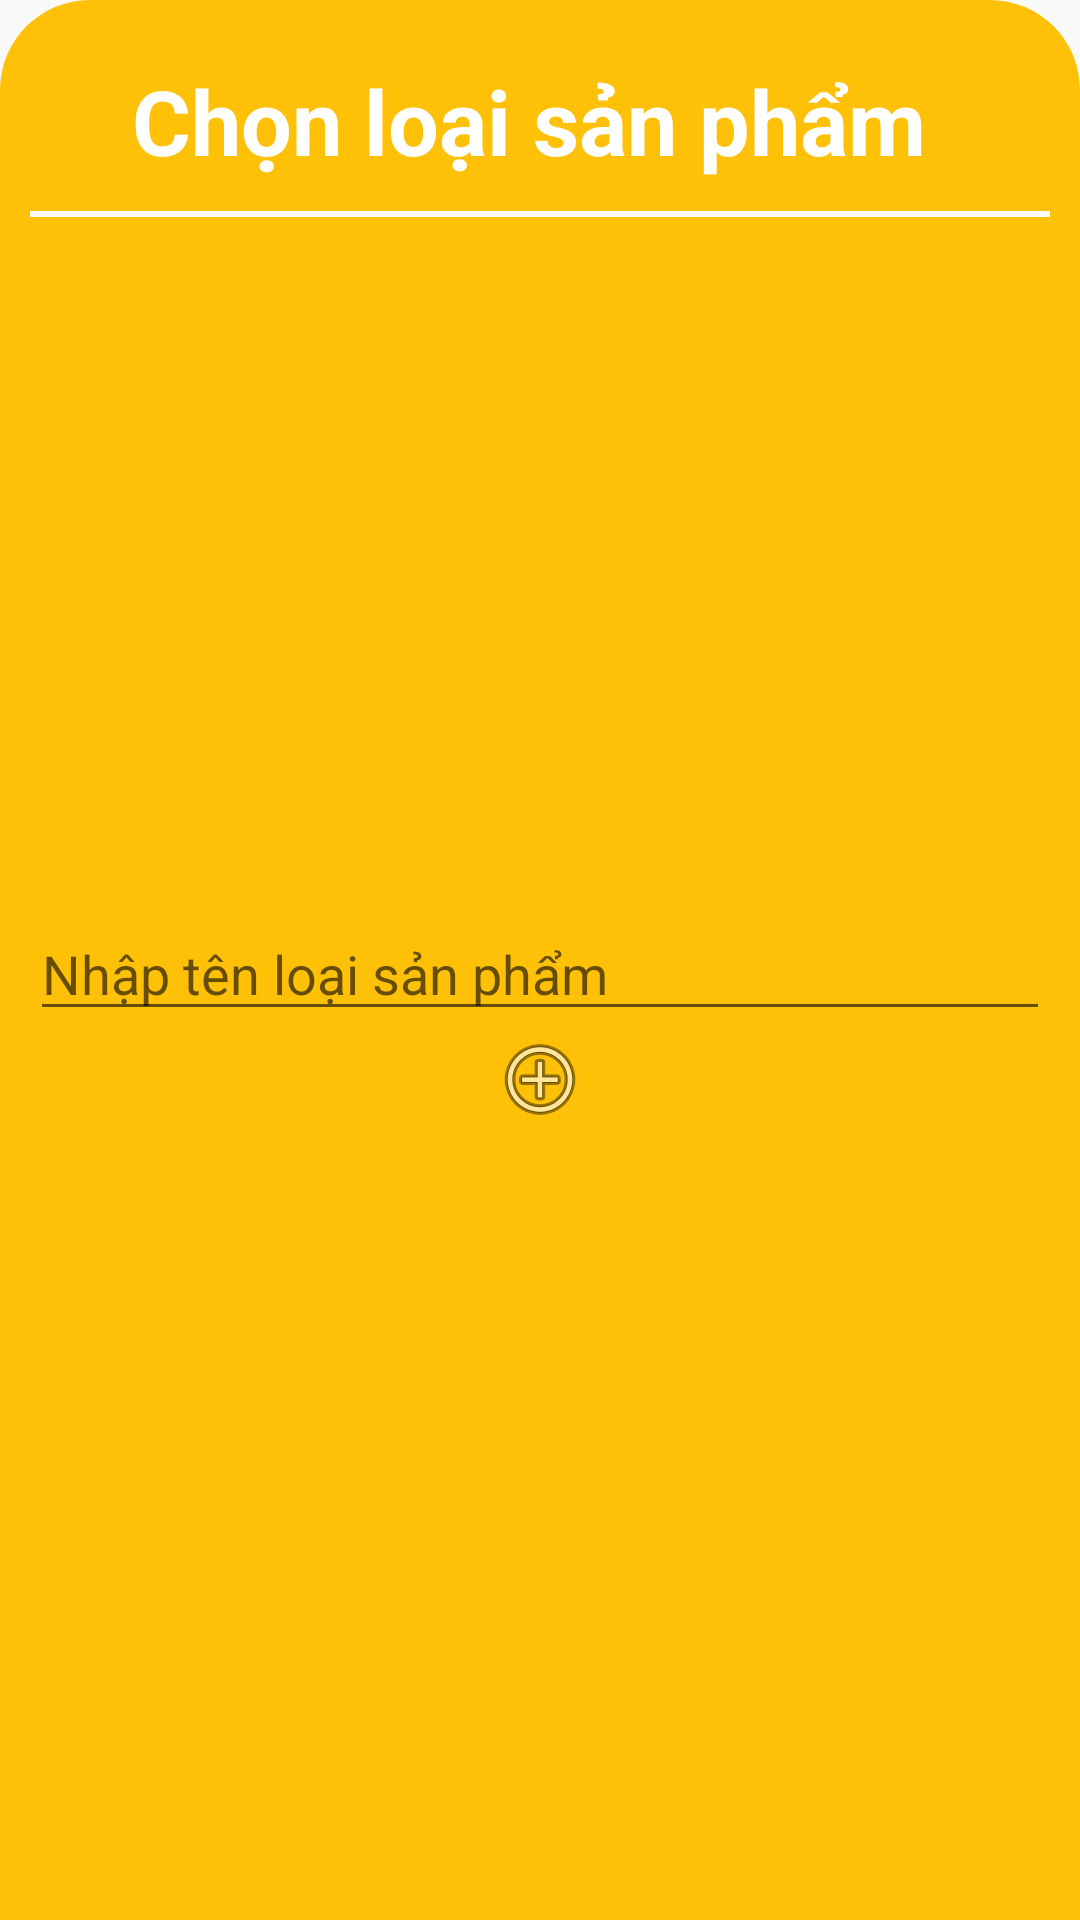

The Android layout XML behind this screen, and the referenced resources:
<!-- AndroidManifest.xml: application theme Theme.DuAnXuong_QuanLyKhoHang -->
<!-- res/layout/dialog_them_loaihang.xml -->
<?xml version="1.0" encoding="utf-8"?>
<LinearLayout xmlns:android="http://schemas.android.com/apk/res/android"
    android:layout_width="match_parent"
    android:layout_height="wrap_content"
    android:background="@drawable/background_title_dialog_"
    android:orientation="vertical"
    android:padding="10dp">

    <TextView
        android:layout_width="match_parent"
        android:layout_height="wrap_content"
        android:gravity="center"
        android:padding="10dp"
        android:text="Chọn loại sản phẩm "
        android:textColor="@color/white"
        android:textSize="30dp"
        android:textStyle="bold" />

    <TextView
        android:layout_width="match_parent"
        android:layout_height="2dp"
        android:background="#FFFFFF" />

    <ListView
        android:id="@+id/lis_loaiSP"
        android:layout_width="match_parent"
        android:layout_height="230dp" />

    <EditText
        android:id="@+id/txt_themLoai"
        android:layout_width="match_parent"
        android:layout_height="wrap_content"
        android:hint="Nhập tên loại sản phẩm"/>

    <ImageButton
        android:id="@+id/ibtn_addLoai"
        android:layout_width="wrap_content"
        android:layout_height="wrap_content"
        android:layout_gravity="center"
        android:background="@drawable/none_backgroud"
        android:src="@android:drawable/ic_menu_add" />
</LinearLayout>
<!-- resources referenced by this layout -->
<resources>
  <color name="white">#FFFFFFFF</color>
  <!-- drawable background_title_dialog_ (drawable) -->
  <?xml version="1.0" encoding="utf-8"?>
  <shape xmlns:android="http://schemas.android.com/apk/res/android">
      <corners
          android:topLeftRadius="30dp"
          android:topRightRadius="30dp"/>
      <solid
          android:color="#FFC107"/>
  </shape>
  <style name="Theme.DuAnXuong_QuanLyKhoHang" parent="Base.Theme.DuAnXuong_QuanLyKhoHang" />
  <style name="Base.Theme.DuAnXuong_QuanLyKhoHang" parent="Theme.AppCompat.DayNight.NoActionBar">
          
          
      </style>
</resources>
